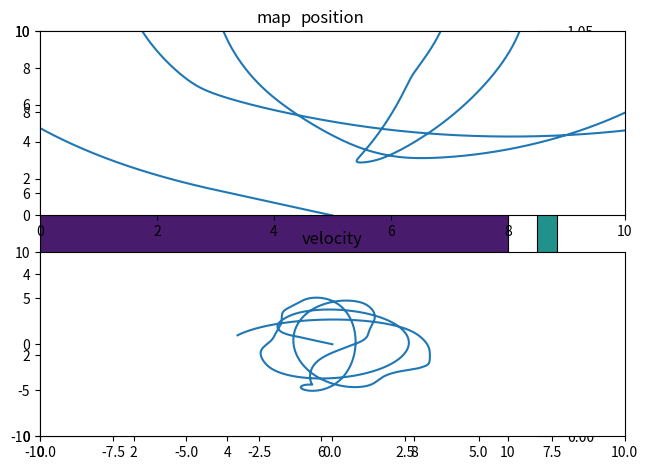

Write the Python code that produced this figure.
import numpy as np
import matplotlib
import matplotlib.pyplot as plt
from matplotlib.colors import BoundaryNorm
from matplotlib.ticker import MaxNLocator
import numpy as np

class map_2d():
    def __init__(self, size = [80,80], xlim = [0,10], ylim = [0,10]):
        self.xlim = xlim
        self.ylim = ylim

        self.size_x = size[0]
        self.size_y = size[0]


        self.range_x = xlim[1] - xlim[0]
        self.range_y = ylim[1] - ylim[0]

        self.dy = (ylim[1] - ylim[0]) / size[1]
        self.dx = (xlim[1] - xlim[0]) / size[0]

        self.d_min = min(self.dx, self.dy)

        # generate 2 2d grids for the x & y bounds
        self.y, self.x = np.meshgrid(np.arange(xlim[0], xlim[1]+self.dx, self.dx),
                                     np.arange(ylim[0], xlim[1]+self.dy, self.dy))

        self.z = np.zeros(self.x.shape)

        return None

    def fill_map(self):
        n_shapes = 10
        size_of_shapes = 10

        for _ in range(n_shapes):
            pos = [(self.size_x*np.random.random(1)).astype(int),
                   (self.size_y*np.random.random(1)).astype(int)]

            size = (size_of_shapes*np.random.random(1)).astype(int)[0]

            self.z[int(pos[0]-size/2) : int(pos[0]+size/2), int(pos[1]-size/2) : int(pos[1]+size/2)] = 1

    def plot(self, to_plot, title = None):
        cmap = plt.get_cmap('PiYG')

        levels = MaxNLocator(nbins=15).tick_values(self.z.min(), self.z.max())
        norm = BoundaryNorm(levels, ncolors=cmap.N, clip=True)

        fig, ax0, = plt.subplots(1, 1)

        # contours are *point* based plots, so convert our bound into point
        # centers

        cf = ax0.contourf(self.x,
                          self.y, to_plot)


        fig.colorbar(cf, ax=ax0)
        ax0.set_title(title)

        # adjust spacing between subplots so `ax1` title and `ax0` tick labels
        # don't overlap
        fig.tight_layout()

        plt.show()

    def get_f(self, pos):
        dx = pos[0] - self.x
        dy = pos[1] - self.y

        self.dxdy = np.maximum(np.square(dx) + np.square(dy) , self.d_min)

        thetas = np.arctan2(dx, dy)

        self.f_map = np.divide(self.z, self.dxdy)

        fx = np.multiply(np.sin(thetas), self.f_map).sum()
        fy = np.multiply(np.cos(thetas), self.f_map).sum()

        return fx, fy, self.f_map.sum()

class pos_solv():
    def __init__(self, start = np.array([5,0]), end = np.array([5,10])):
        self.pos_hist = [start]

        self.pos = start
        self.end = end

        self.dxdy = np.sqrt(np.square(start - end).sum())
        self.tol = 1

        self.mass = 15

        self.f_goal = 20
        self.vel = np.array([0,0])
        self.vel_hist = [self.vel]

    def get_f(self, map):
        fx, fy, _ = map.get_f(self.pos)

        self.dxdy = self.end - self.pos

        theta = np.arctan2(self.dxdy[1], self.dxdy[0])

        fx_goal = self.f_goal * np.cos(theta)
        fy_goal = self.f_goal * np.sin(theta)

        fx = fx + fx_goal
        fy = fy + fy_goal

        return np.asarray([fx, fy])

    def next_pos(self, map, dt = 0.005):
        force = self.get_f(map)

        self.vel = self.vel + force / self.mass * dt
        self.pos = self.pos + self.vel * dt

        self.vel_hist.append(self.vel)
        self.pos_hist.append(self.pos)

    def terminal(self):
        dist = np.sqrt(np.square(self.pos - self.end).sum())

        if dist < self.tol:
            return True
        return False

map = map_2d()
pos_ode = pos_solv()
map.fill_map()
map.plot(map.z, 'map')

for i in range(10000):
    pos_ode.next_pos(map)
    if pos_ode.terminal():
        break

plt.subplot(2,1,1)
plt.title('position')
plt.plot(np.asarray(pos_ode.pos_hist)[:,0], np.asarray(pos_ode.pos_hist)[:,1])
plt.xlim([0,10])
plt.ylim([0,10])
plt.subplot(2,1,2)
plt.title('velocity')
plt.plot(np.asarray(pos_ode.vel_hist)[:,0], np.asarray(pos_ode.vel_hist)[:,1])
plt.xlim([-10,10])
plt.ylim([-10,10])
plt.show()





# f_all = np.zeros(map.x.shape)
# fx_all = np.zeros(map.x.shape)
# fy_all = np.zeros(map.x.shape)

# for idx_x, x in enumerate(np.arange(map.xlim[0], map.xlim[1] + map.dx, map.dx)):
#     for idx_y, y in enumerate(np.arange(map.ylim[0], map.xlim[1] + map.dy, map.dy)):
#         fx, fy, f = map.get_f([x,y])
#         f_all[idx_x, idx_y] = f
#         fx_all[idx_x, idx_y] = fx
#         fy_all[idx_x, idx_y] = fy

# map.plot(fx_all, 'fx')
# map.plot(fy_all, 'fy')
# map.plot(f_all, 'f_total')

# fig, ax = plt.subplots()
# q = ax.quiver(map.x, map.y, fx_all, fy_all)
# ax.quiverkey(q, X=0.3, Y=1.1, U=10,
#              label='Quiver key, length = 10', labelpos='E')
# plt.show()